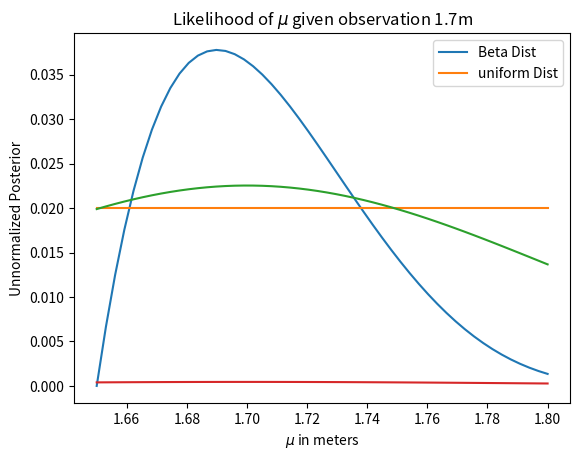

This chart was generated by the following Python code:

import scipy.stats as sts
import numpy as np
import matplotlib.pyplot as plt

mu = np.linspace(1.65, 1.8, num = 50)
test = np.linspace(0, 2)
uniform_dist = sts.uniform.pdf(mu) + 1

uniform_dist = uniform_dist/uniform_dist.sum()
beta_dist = sts.beta.pdf(mu, 2, 5, loc = 1.65, scale = 0.2)
beta_dist = beta_dist/beta_dist.sum()
plt.plot(mu, beta_dist, label = 'Beta Dist')
plt.plot(mu, uniform_dist, label = 'uniform Dist')
plt.xlabel(r"Value of $\mu$ in meters")
plt.ylabel("Probability density")
plt.legend()
plt.show()


def likelihood_func(datum, mu):
    likelihood_out = sts.norm.pdf(datum, mu, scale = 0.1) 
    return likelihood_out / likelihood_out.sum()

likelihood_out = likelihood_func(1.7, mu)

plt.plot(mu, likelihood_out)
plt.title(r"Likelihood of $\mu$ given observation 1.7m")
plt.ylabel("Probability Density/Likelihood")
plt.xlabel(r"Value of $\mu$")
plt.show()

import scipy as sp

unnormalized_posterior = likelihood_out * uniform_dist
plt.plot(mu, unnormalized_posterior)
plt.xlabel(r"$\mu$ in meters")
plt.ylabel("Unnormalized Posterior")
plt.show()
